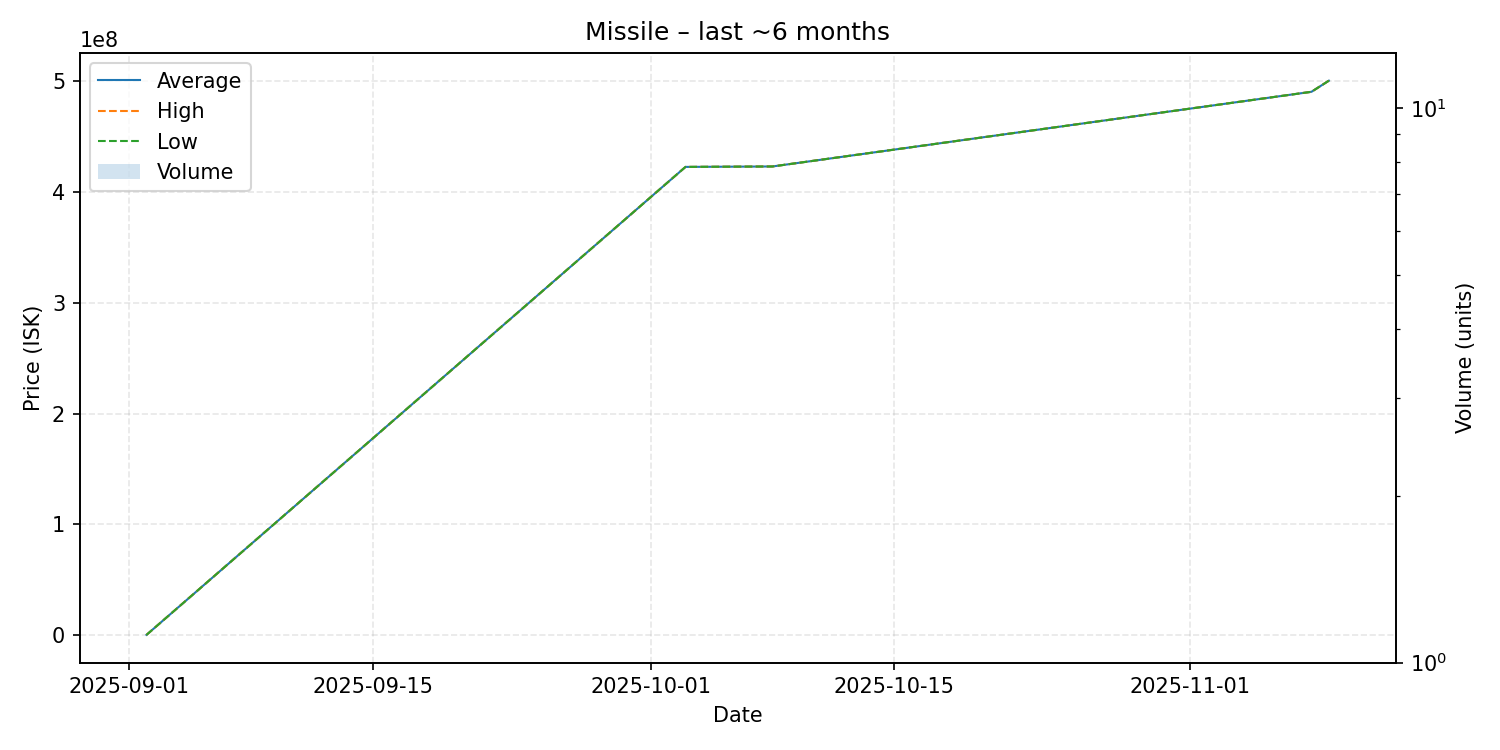

The table this chart was drawn from, first rows:
date, average, highest, lowest, order_count, volume
2025-09-02, 501000, 501000, 501000, 1, 1
2025-10-03, 422300000, 422300000, 422300000, 1, 1
2025-10-08, 422700000, 422700000, 422700000, 1, 1
2025-11-08, 490000000, 490000000, 490000000, 1, 1
2025-11-09, 500000000, 500000000, 500000000, 1, 1
